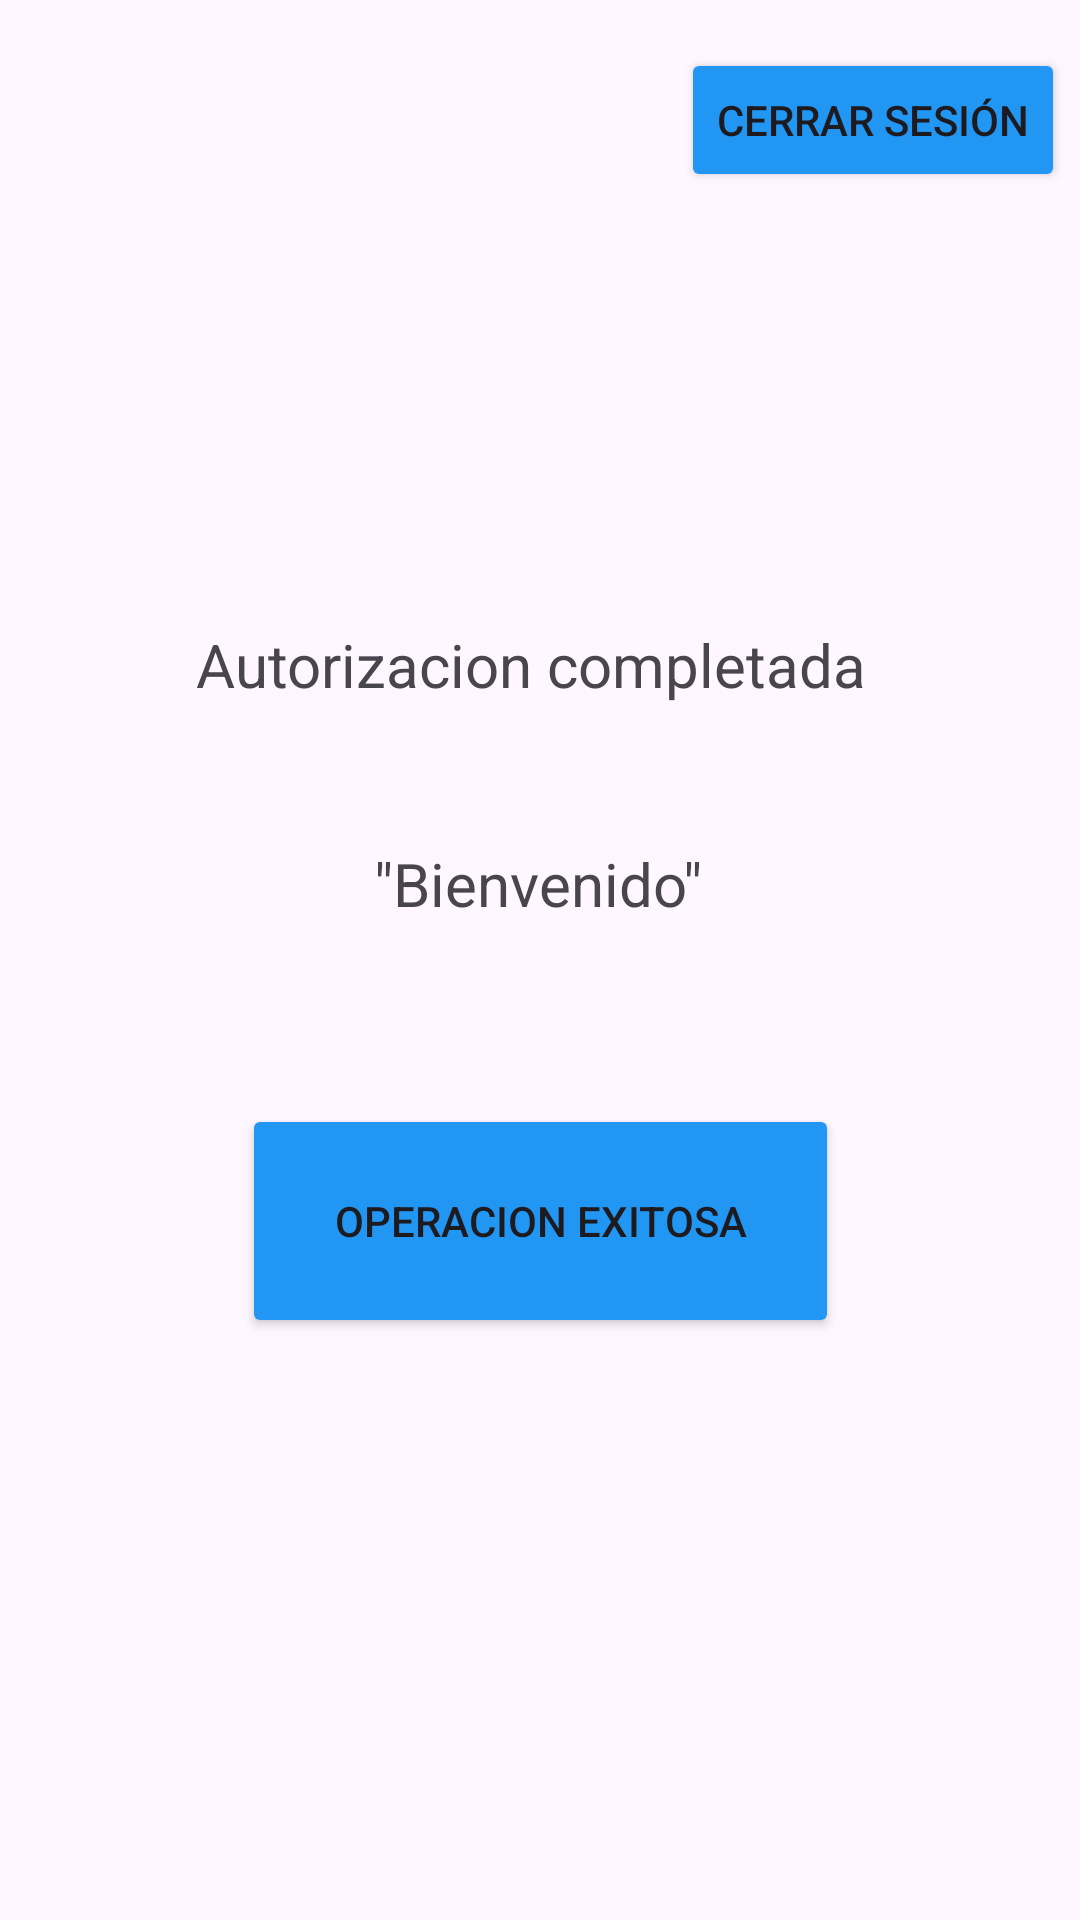

Reconstruct the res/layout file that produces this screen, plus the resources it refers to.
<!-- AndroidManifest.xml: application theme Theme.Cuentas -->
<!-- res/layout/activity_main2.xml -->
<?xml version="1.0" encoding="utf-8"?>
<androidx.constraintlayout.widget.ConstraintLayout xmlns:android="http://schemas.android.com/apk/res/android"
    xmlns:app="http://schemas.android.com/apk/res-auto"
    xmlns:tools="http://schemas.android.com/tools"
    android:layout_width="match_parent"
    android:layout_height="match_parent"
    tools:context=".MainActivity2">

    <Button
        android:id="@+id/button"
        android:layout_width="199dp"
        android:layout_height="78dp"
        android:layout_marginTop="368dp"
        android:backgroundTint="#2196F3"
        android:text="Operacion Exitosa"
        app:layout_constraintEnd_toEndOf="parent"
        app:layout_constraintStart_toStartOf="parent"
        app:layout_constraintTop_toTopOf="parent" />

    <TextView
        android:id="@+id/textView3"
        android:layout_width="wrap_content"
        android:layout_height="wrap_content"
        android:layout_marginTop="208dp"
        android:text="Autorizacion completada "
        android:textSize="20sp"
        app:layout_constraintEnd_toEndOf="parent"
        app:layout_constraintHorizontal_bias="0.497"
        app:layout_constraintStart_toStartOf="parent"
        app:layout_constraintTop_toTopOf="parent" />

    <TextView
        android:id="@+id/textView4"
        android:layout_width="wrap_content"
        android:layout_height="wrap_content"
        android:layout_marginBottom="36dp"
        android:text="&quot;Bienvenido&quot;"
        android:textSize="20sp"
        app:layout_constraintBottom_toTopOf="@+id/button"
        app:layout_constraintEnd_toEndOf="parent"
        app:layout_constraintHorizontal_bias="0.498"
        app:layout_constraintStart_toStartOf="parent"
        app:layout_constraintTop_toBottomOf="@+id/textView3"
        app:layout_constraintVertical_bias="0.657" />

    <Button
        android:id="@+id/btnCerrarSesion"
        android:layout_width="wrap_content"
        android:layout_height="wrap_content"
        android:layout_marginTop="16dp"
        android:text="Cerrar Sesión"
        android:backgroundTint="#2196F3"
        app:layout_constraintEnd_toEndOf="parent"
        app:layout_constraintHorizontal_bias="0.978"
        app:layout_constraintStart_toStartOf="parent"
        app:layout_constraintTop_toTopOf="parent" />


</androidx.constraintlayout.widget.ConstraintLayout>
<!-- resources referenced by this layout -->
<resources>
  <style name="Theme.Cuentas" parent="Base.Theme.Cuentas" />
  <style name="Base.Theme.Cuentas" parent="Theme.Material3.DayNight.NoActionBar">
          
          
      </style>
</resources>
